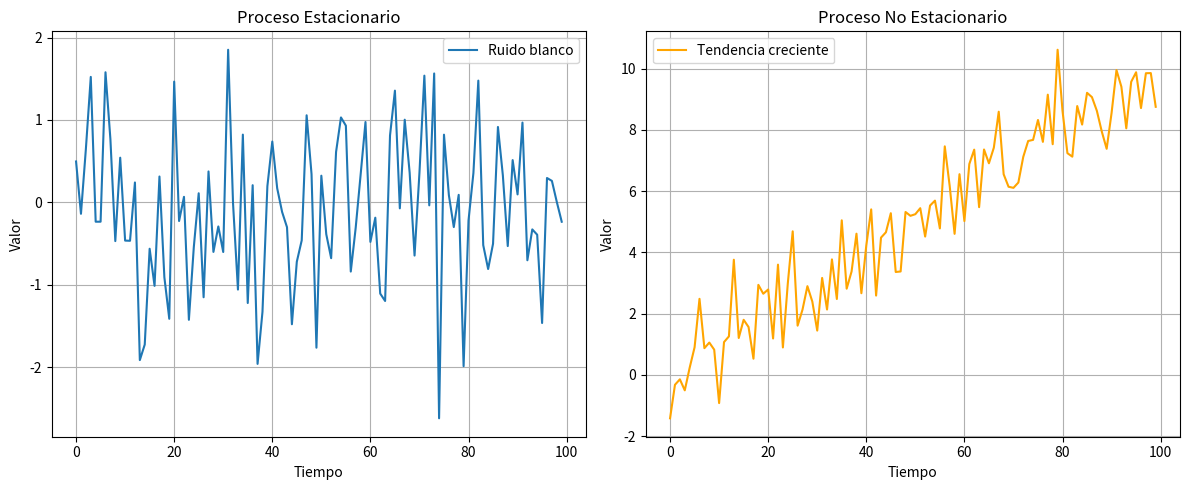

The script that saved this image:
import numpy as np
import matplotlib.pyplot as plt

# Fijar la semilla para reproducibilidad de los resultados
np.random.seed(42)

# Crear un vector de tiempo de 0 a 99
t = np.arange(100)

# Generar un proceso estacionario: Ruido blanco (media y varianza constantes)
# Aquí se genera un conjunto de 100 valores aleatorios con distribución normal (media=0, desviación estándar=1)
ruido_blanco = np.random.normal(0, 1, size=100)

# Generar un proceso no estacionario: Tendencia creciente
# Se crea una tendencia lineal (t * 0.1) y se le suma ruido aleatorio con distribución normal
tendencia = t * 0.1 + np.random.normal(0, 1, size=100)

# Configurar el tamaño de la figura para las gráficas
plt.figure(figsize=(12, 5))

# Graficar el proceso estacionario (ruido blanco)
plt.subplot(1, 2, 1)  # Crear el primer subplot (1 fila, 2 columnas, posición 1)
plt.plot(t, ruido_blanco, label="Ruido blanco")  # Graficar el ruido blanco
plt.title("Proceso Estacionario")  # Título del gráfico
plt.xlabel("Tiempo")  # Etiqueta del eje X
plt.ylabel("Valor")  # Etiqueta del eje Y
plt.grid(True)  # Mostrar la cuadrícula
plt.legend()  # Mostrar la leyenda

# Graficar el proceso no estacionario (tendencia creciente)
plt.subplot(1, 2, 2)  # Crear el segundo subplot (1 fila, 2 columnas, posición 2)
plt.plot(t, tendencia, color="orange", label="Tendencia creciente")  # Graficar la tendencia
plt.title("Proceso No Estacionario")  # Título del gráfico
plt.xlabel("Tiempo")  # Etiqueta del eje X
plt.ylabel("Valor")  # Etiqueta del eje Y
plt.grid(True)  # Mostrar la cuadrícula
plt.legend()  # Mostrar la leyenda

# Ajustar el diseño de los subplots para evitar superposición
plt.tight_layout()

# Mostrar las gráficas
plt.show()
